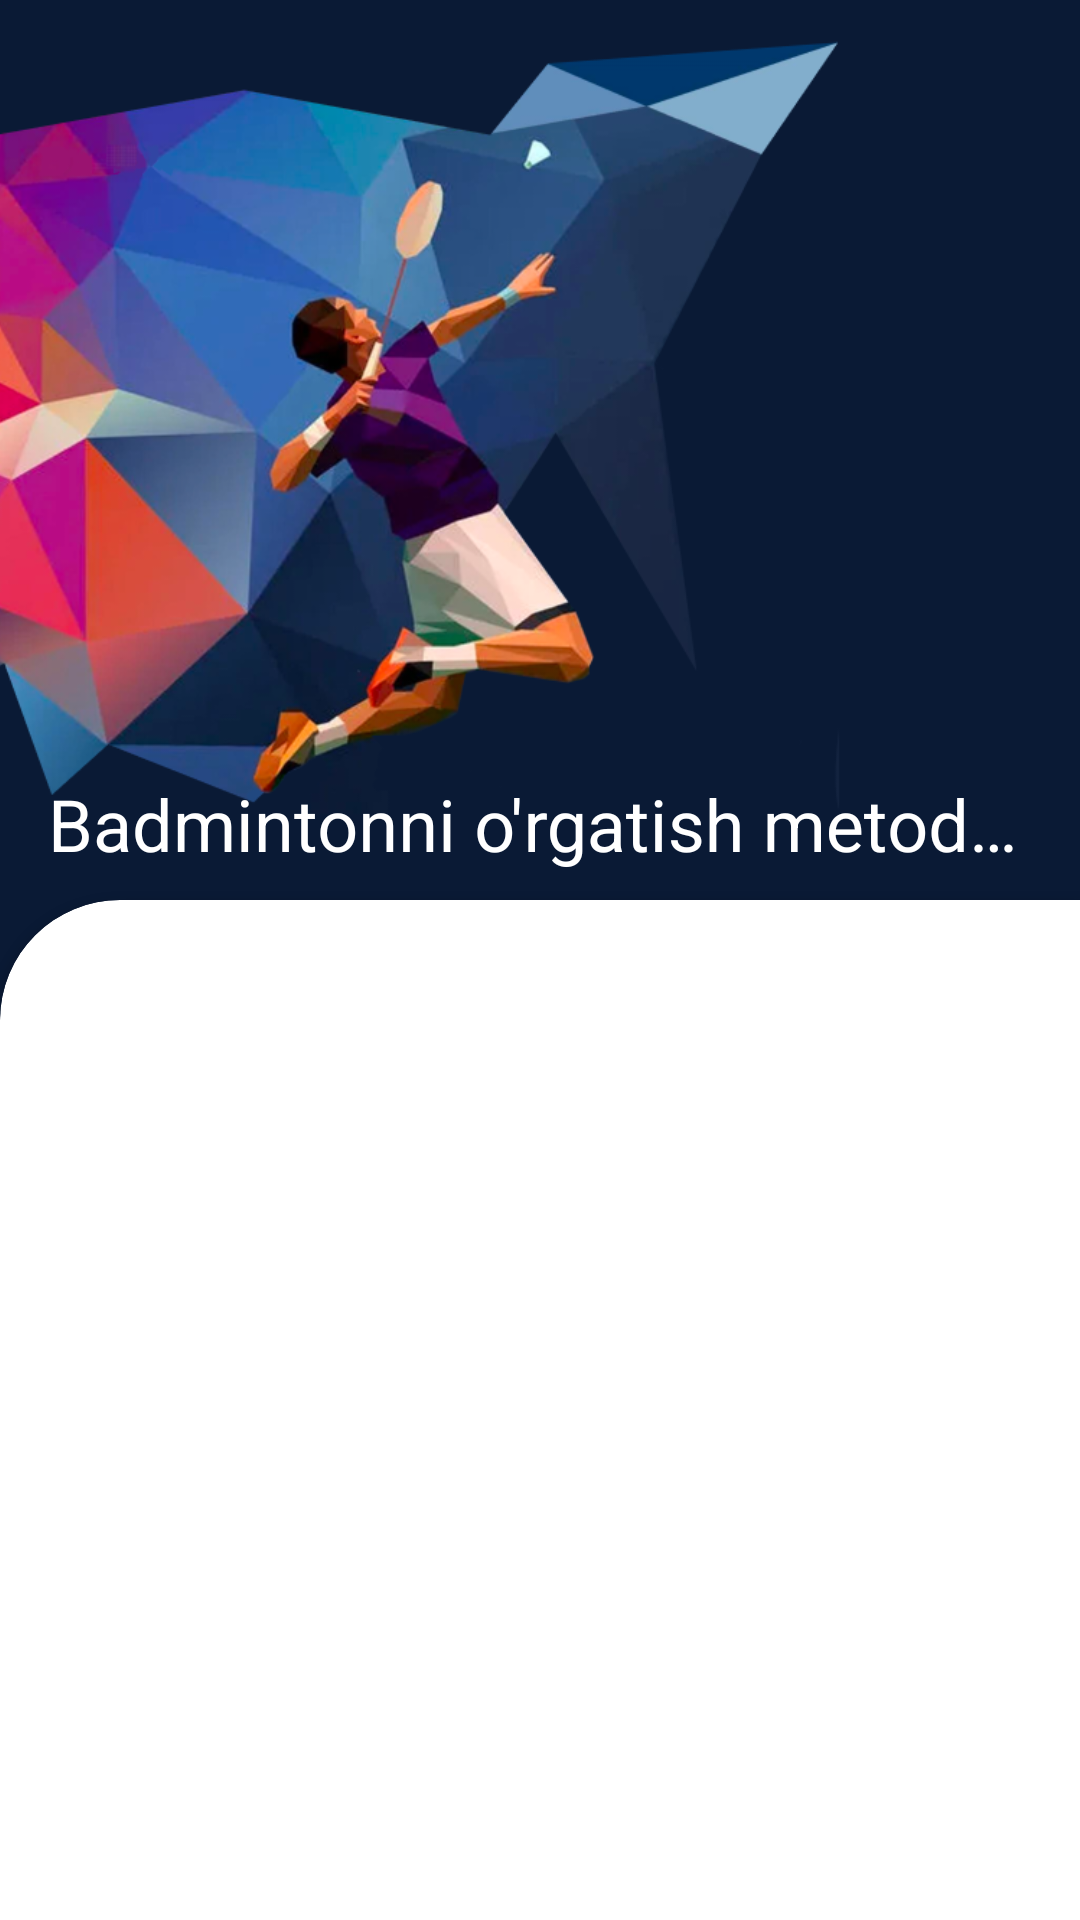

Produce the Android XML layout that renders to this screen, including the resource entries it uses.
<!-- AndroidManifest.xml: application theme Theme.Badminton -->
<!-- res/layout/activity_main.xml -->
<?xml version="1.0" encoding="utf-8"?>
<androidx.drawerlayout.widget.DrawerLayout xmlns:android="http://schemas.android.com/apk/res/android"
    xmlns:app="http://schemas.android.com/apk/res-auto"
    xmlns:tools="http://schemas.android.com/tools"
    android:id="@+id/drawer_layout"
    android:layout_width="match_parent"
    android:layout_height="match_parent"
    android:fitsSystemWindows="true"
    tools:openDrawer="start">

    <androidx.coordinatorlayout.widget.CoordinatorLayout
        android:id="@+id/main"
        android:layout_width="match_parent"
        android:layout_height="match_parent"
        android:background="?attr/colorPrimary"
        tools:context=".ui.MainActivity">

        <com.google.android.material.appbar.AppBarLayout
            android:id="@+id/appbar"
            android:layout_width="match_parent"
            android:layout_height="300dp"
            android:fitsSystemWindows="true">

            <com.google.android.material.appbar.CollapsingToolbarLayout
                android:id="@+id/collapsingToolbar"
                android:layout_width="match_parent"
                android:layout_height="match_parent"
                android:background="?attr/colorPrimary"
                android:fitsSystemWindows="true"
                app:collapsedTitleTextColor="?attr/colorOnPrimary"
                app:contentScrim="?attr/colorPrimary"
                app:expandedTitleTextColor="@color/white"
                app:layout_scrollFlags="scroll|snap|exitUntilCollapsed"
                app:title="@string/app_name">

                <ImageView
                    android:layout_width="match_parent"
                    android:layout_height="match_parent"
                    android:contentDescription="@string/app_name"
                    android:scaleType="centerCrop"
                    android:src="@drawable/img_flayer" />

                <androidx.appcompat.widget.Toolbar
                    android:id="@+id/toolbar"
                    android:layout_width="match_parent"
                    android:layout_height="?attr/actionBarSize"
                    app:layout_collapseMode="pin" />

            </com.google.android.material.appbar.CollapsingToolbarLayout>

        </com.google.android.material.appbar.AppBarLayout>

        <androidx.cardview.widget.CardView
            android:layout_width="match_parent"
            app:cardCornerRadius="40dp"
            android:layout_marginEnd="-40dp"
            android:layout_marginBottom="-40dp"
            app:layout_behavior="com.google.android.material.appbar.AppBarLayout$ScrollingViewBehavior"
            android:layout_height="match_parent">

            <androidx.recyclerview.widget.RecyclerView
                android:id="@+id/rvChapters"
                android:layout_marginEnd="40dp"
                android:layout_marginBottom="40dp"
                android:layout_width="match_parent"
                android:layout_height="match_parent"
                android:clipToPadding="false"
                android:paddingTop="12dp"
                app:layoutManager="androidx.recyclerview.widget.LinearLayoutManager" />
        </androidx.cardview.widget.CardView>

    </androidx.coordinatorlayout.widget.CoordinatorLayout>

    
    <com.google.android.material.navigation.NavigationView
        android:id="@+id/nav_view"
        android:layout_width="wrap_content"
        android:layout_height="match_parent"
        android:layout_gravity="start"
        android:background="?attr/colorOnPrimary"
        android:fitsSystemWindows="true"
        app:headerLayout="@layout/nav_header_main"
        app:menu="@menu/activity_main_drawer"
        tools:visibility="gone" />

</androidx.drawerlayout.widget.DrawerLayout>
<!-- res/layout/nav_header_main.xml (included above) -->
<?xml version="1.0" encoding="utf-8"?>
<FrameLayout xmlns:android="http://schemas.android.com/apk/res/android"
    android:layout_width="match_parent"
    android:layout_height="220dp"
    android:background="?attr/colorPrimaryDark"
    android:theme="@style/ThemeOverlay.AppCompat.Dark">

    <ImageView
        android:layout_width="wrap_content"
        android:layout_height="wrap_content"
        android:scaleType="centerCrop"
        android:contentDescription="@string/app_name"
        android:src="@drawable/img_header" />

    <TextView
        android:layout_width="wrap_content"
        android:layout_height="wrap_content"
        android:textSize="16sp"
        android:layout_gravity="center_vertical"
        android:paddingEnd="0dp"
        android:paddingStart="16dp"
        android:fontFamily="@font/raleway_regular"
        android:textColor="@color/white"
        android:text="@string/drawer_header_text" />

</FrameLayout>
<!-- resources referenced by this layout -->
<resources>
  <color name="white">#FFFFFFFF</color>
  <!-- drawable img_flayer: png bitmap (drawable, 244837 bytes) -->
  <!-- drawable img_header: png bitmap (drawable, 787609 bytes) -->
  <string name="app_name">Badmintonni o\'rgatish metodikasi</string>
  <string name="drawer_header_text">N.N.Azimov\n\nSPORT MAHORATINI OSHIRISH\n(BADMINTON)\n\nDarslik</string>
  <style name="Theme.Badminton" parent="Base.Theme.Badminton" />
  <style name="Base.Theme.Badminton" parent="Theme.Material3.DayNight.NoActionBar">
          
  
          
          <item name="colorPrimary">@color/colorPrimary</item>
          <item name="colorPrimaryVariant">@color/colorPrimaryVariant</item>
          <item name="colorOnPrimary">@color/white</item>
          
          <item name="colorSecondary">@color/colorSecondary</item>
          <item name="colorSecondaryVariant">@color/colorSecondaryVariant</item>
          <item name="colorOnSecondary">@color/black</item>
  
          
          <item name="android:statusBarColor">@color/colorPrimary</item>
          
          <item name="drawerArrowStyle">@style/DrawerArrowStyle</item>
  
      </style>
  <color name="colorPrimary">#0A1A35</color>
  <color name="colorPrimaryVariant">#25406D</color>
  <color name="colorSecondary">#568DE5</color>
  <color name="colorSecondaryVariant">#7DA1DA</color>
  <color name="black">#FF000000</color>
  <style name="DrawerArrowStyle" parent="@style/Widget.AppCompat.DrawerArrowToggle">
          <item name="color">@color/white</item>
      </style>
</resources>
